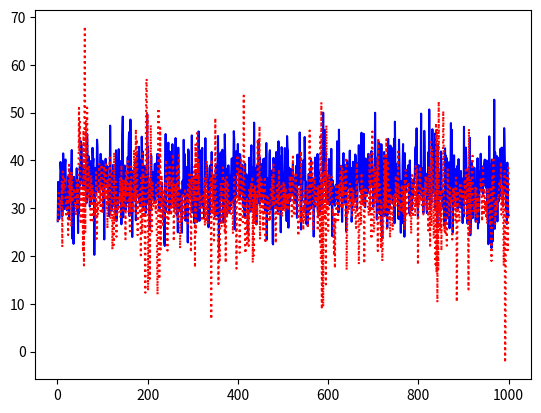

This figure's Python source:
# -*- coding: utf-8 -*-
"""
Created on Sat Feb  2 09:04:31 2019

[redacted]
"""

# -*- coding: utf-8 -*-
"""
Created on Fri Feb  1 20:43:49 2019
GARCH-t MODEL
[redacted]
"""
import numpy as np
import scipy.special as ss
from scipy.optimize import minimize
import matplotlib.pyplot as plt



def GARCH_t(Y):
 "Initialize Params:"
 mu = param0[0]
 omega = param0[1]
 alpha = param0[2]
 beta = param0[3]
 nv = param0[4]
 
 T = Y.shape[0]
 GARCH_t = np.zeros(T) 
 sigma2 = np.zeros(T)   
 F = np.zeros(T)   
 v = np.zeros(T)   
 for t in range(1,T):
    sigma2[t] = omega + alpha*((Y[t-1]-mu)**2)+beta*(sigma2[t-1]); 
    F[t] = Y[t] - mu-np.sqrt(sigma2[t])*np.random.standard_t(nv,1)
    v[t] = sigma2[t]
    GARCH_t[t] = np.log(ss.gamma((nv+1)/2))-np.log(np.sqrt(nv*np.pi))-\
                    np.log(ss.gamma(nv/2))-((nv+1)/2)*np.log(1+((F[t]**2)/v[t])/nv)     
    Likelihood = np.sum(GARCH_t[1:-1])  
    return Likelihood


def GARCH_PROD_t(params, Y0, T):
 mu = params[0]
 omega = params[1]
 alpha = params[2]
 beta = params[3]
 nv = params[4]
 Y = np.zeros(T)  
 sigma2 = np.zeros(T)
 Y[0] = Y0
 sigma2[0] = 0.0001
 for t in range(1,T):
    sigma2[t] = omega + alpha*((Y[t-1]-mu)**2)+beta*(sigma2[t-1]); 
    Y[t] = mu+np.sqrt(sigma2[t])*np.random.standard_t(nv,1) 
 return Y    


T = 1000
mu = 35;
sig = 5;
Y = np.random.normal(mu,sig,T);
param0 = np.array([32, 3.5, 0.2, 0.5, 4])
param_star = minimize(GARCH_t, param0, method='BFGS', options={'xtol': 1e-8, 'disp': True})
Y_GARCH_t = GARCH_PROD_t(param_star.x, Y[0], T)
timevec = np.linspace(1,T,T)
plt.plot(timevec, Y,'b',timevec, Y_GARCH_t,'r:')